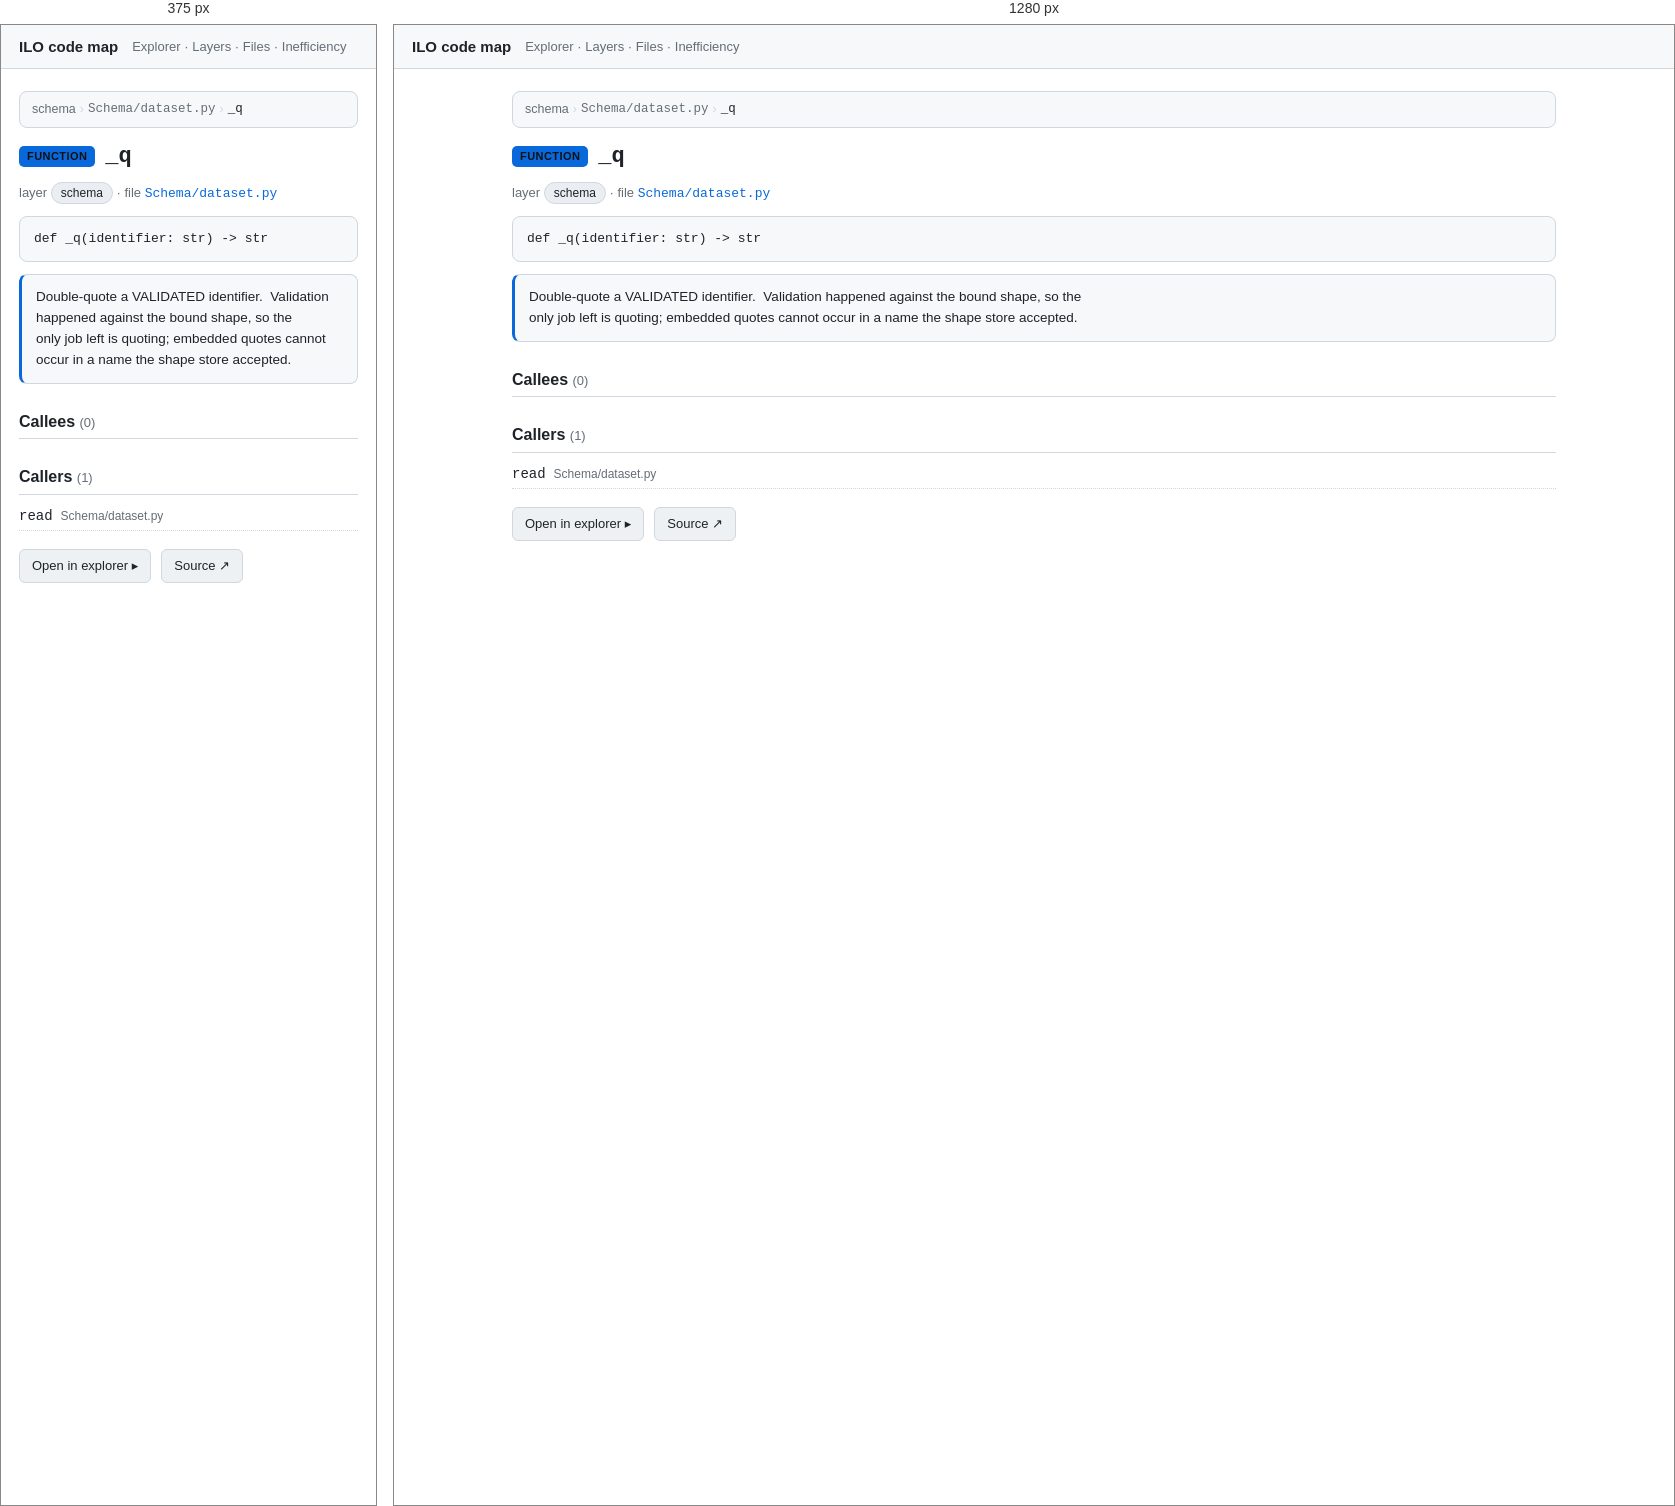
Rendered at 375 px and 1280 px, left to right.

<!-- file: nSchema_dataset_py___q.html -->
<!doctype html>
<html lang="en"><head>
<meta charset="utf-8"><meta name="viewport" content="width=device-width, initial-scale=1">
<title>_q · ILO code map</title>
<link rel="stylesheet" href="../assets/arch.css">
</head><body>
<header class="topbar">
  <a class="title" href="../index.html">ILO code map</a>
  <nav><a href="../explorer.html">Explorer</a> · <a href="../layers.html">Layers</a> · <a href="../catalog.html">Files</a> · <a href="../inefficiency.html">Inefficiency</a></nav>
</header>
<main>
<article class="node" id="nSchema_dataset_py___q" data-id="Schema/dataset.py::_q">
<nav class="crumbs"><a href="../layers.html">schema</a> <span class="sep">›</span> <a href="../files/nSchema_dataset_py.html"><code>Schema/dataset.py</code></a> <span class="sep">›</span> <span class="here"><code>_q</code></span></nav>
<h1><span class="kind kind-function">function</span> <code>_q</code></h1>
<p class="meta">layer <span class="chip">schema</span> · file <a href="../files/nSchema_dataset_py.html"><code>Schema/dataset.py</code></a></p>

<pre class="sig"><code>def _q(identifier: str) -&gt; str</code></pre>
<section class="doc">Double-quote a VALIDATED identifier.  Validation happened against the bound shape, so the
only job left is quoting; embedded quotes cannot occur in a name the shape store accepted.</section>
<section class="rel"><h2>Callees <span class="count">(0)</span></h2></section><section class="rel"><h2>Callers <span class="count">(1)</span></h2><ul><li><a href="nSchema_dataset_py__Dataset_read.html"><code>read</code></a> <span class="dim">Schema/dataset.py</span></li></ul></section>
<p class="actions"><a class="btn" href="../explorer.html?focus=nSchema_dataset_py___q">Open in explorer ▸</a><a class="btn" rel="external" href="https://github.com/EdgyPage/Inventory_Location_Optimizer/blob/main/Schema/dataset.py#:~:text=def%20_q">Source ↗</a></p>
</article>
</main>
</body></html>


/* @media block from arch.css */
@media (max-width: 720px) {
  .explorer { grid-template-columns: 1fr; height: auto; }
  .tree { max-height: 40vh; border-right: none; border-bottom: 1px solid var(--border); }
  .ego-stage { height: 55vh; }
}